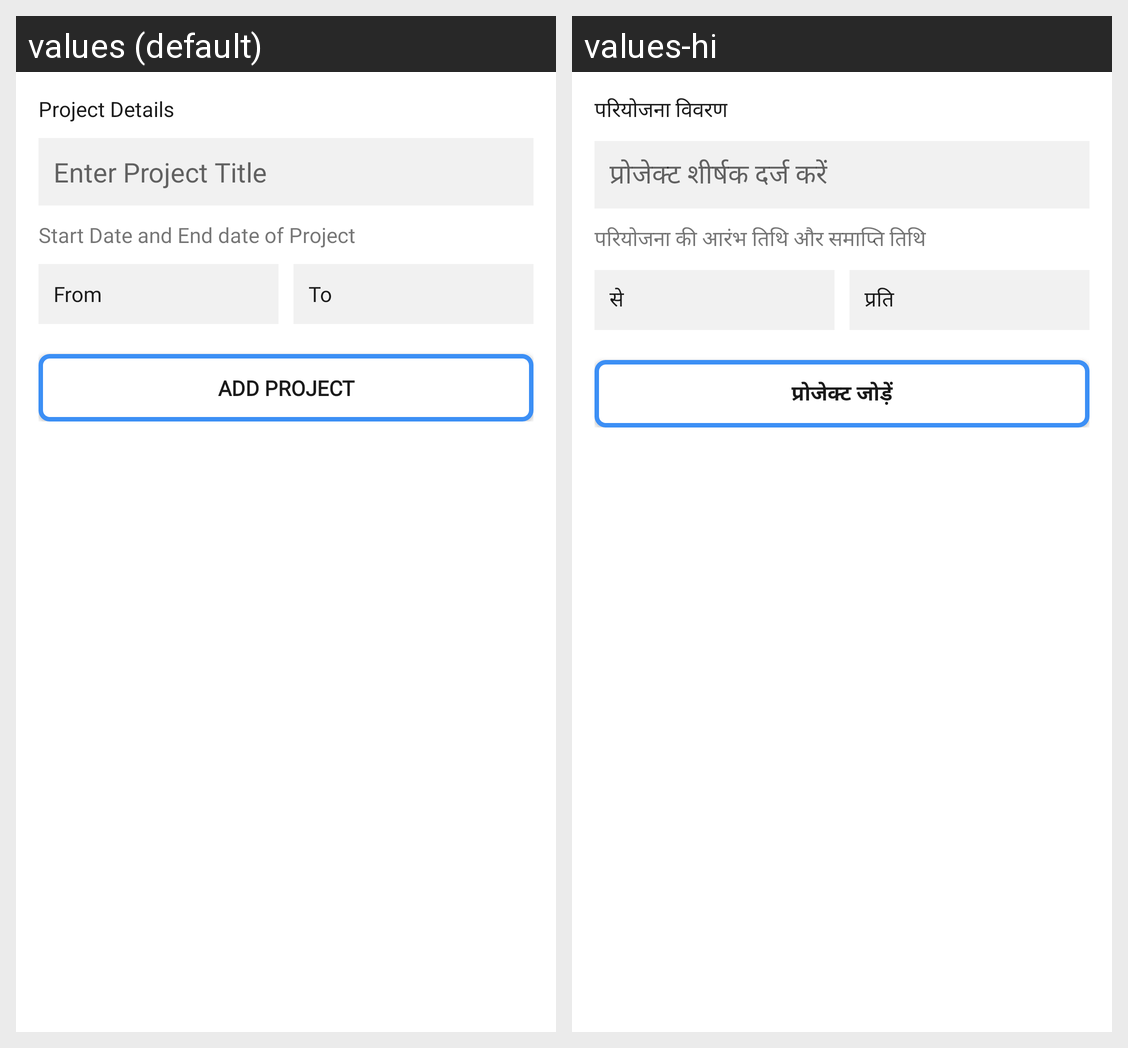

Here is an Android app screen in its default locale and in the app's own translations. Write out the translated-string differences for the strings that appear on this screen.
Android screen res/layout/activity_edit_project.xml rendered under 2 locales, left to right: values (default), values-hi. Device: Nexus 5 (rendered at 1080×1920; each locale shown at half size, 540×960, under a caption strip naming it); theme Theme.ReportingSystem.
Strings drawn on this screen, with the default value and each locale's value (text and hints the layout hard-codes, and strings that could not be matched under every locale, appear in the picture but are not listed):

project_details
  values: Project Details
  values-hi: परियोजना विवरण

enter_project_title
  values: Enter Project Title
  values-hi: प्रोजेक्ट शीर्षक दर्ज करें

start_date_and_end_date_of_project
  values: Start Date and End date of Project
  values-hi: परियोजना की आरंभ तिथि और समाप्ति तिथि

from
  values: From
  values-hi: से

to
  values: To
  values-hi: प्रति

add_project
  values: Add Project
  values-hi: प्रोजेक्ट जोड़ें
